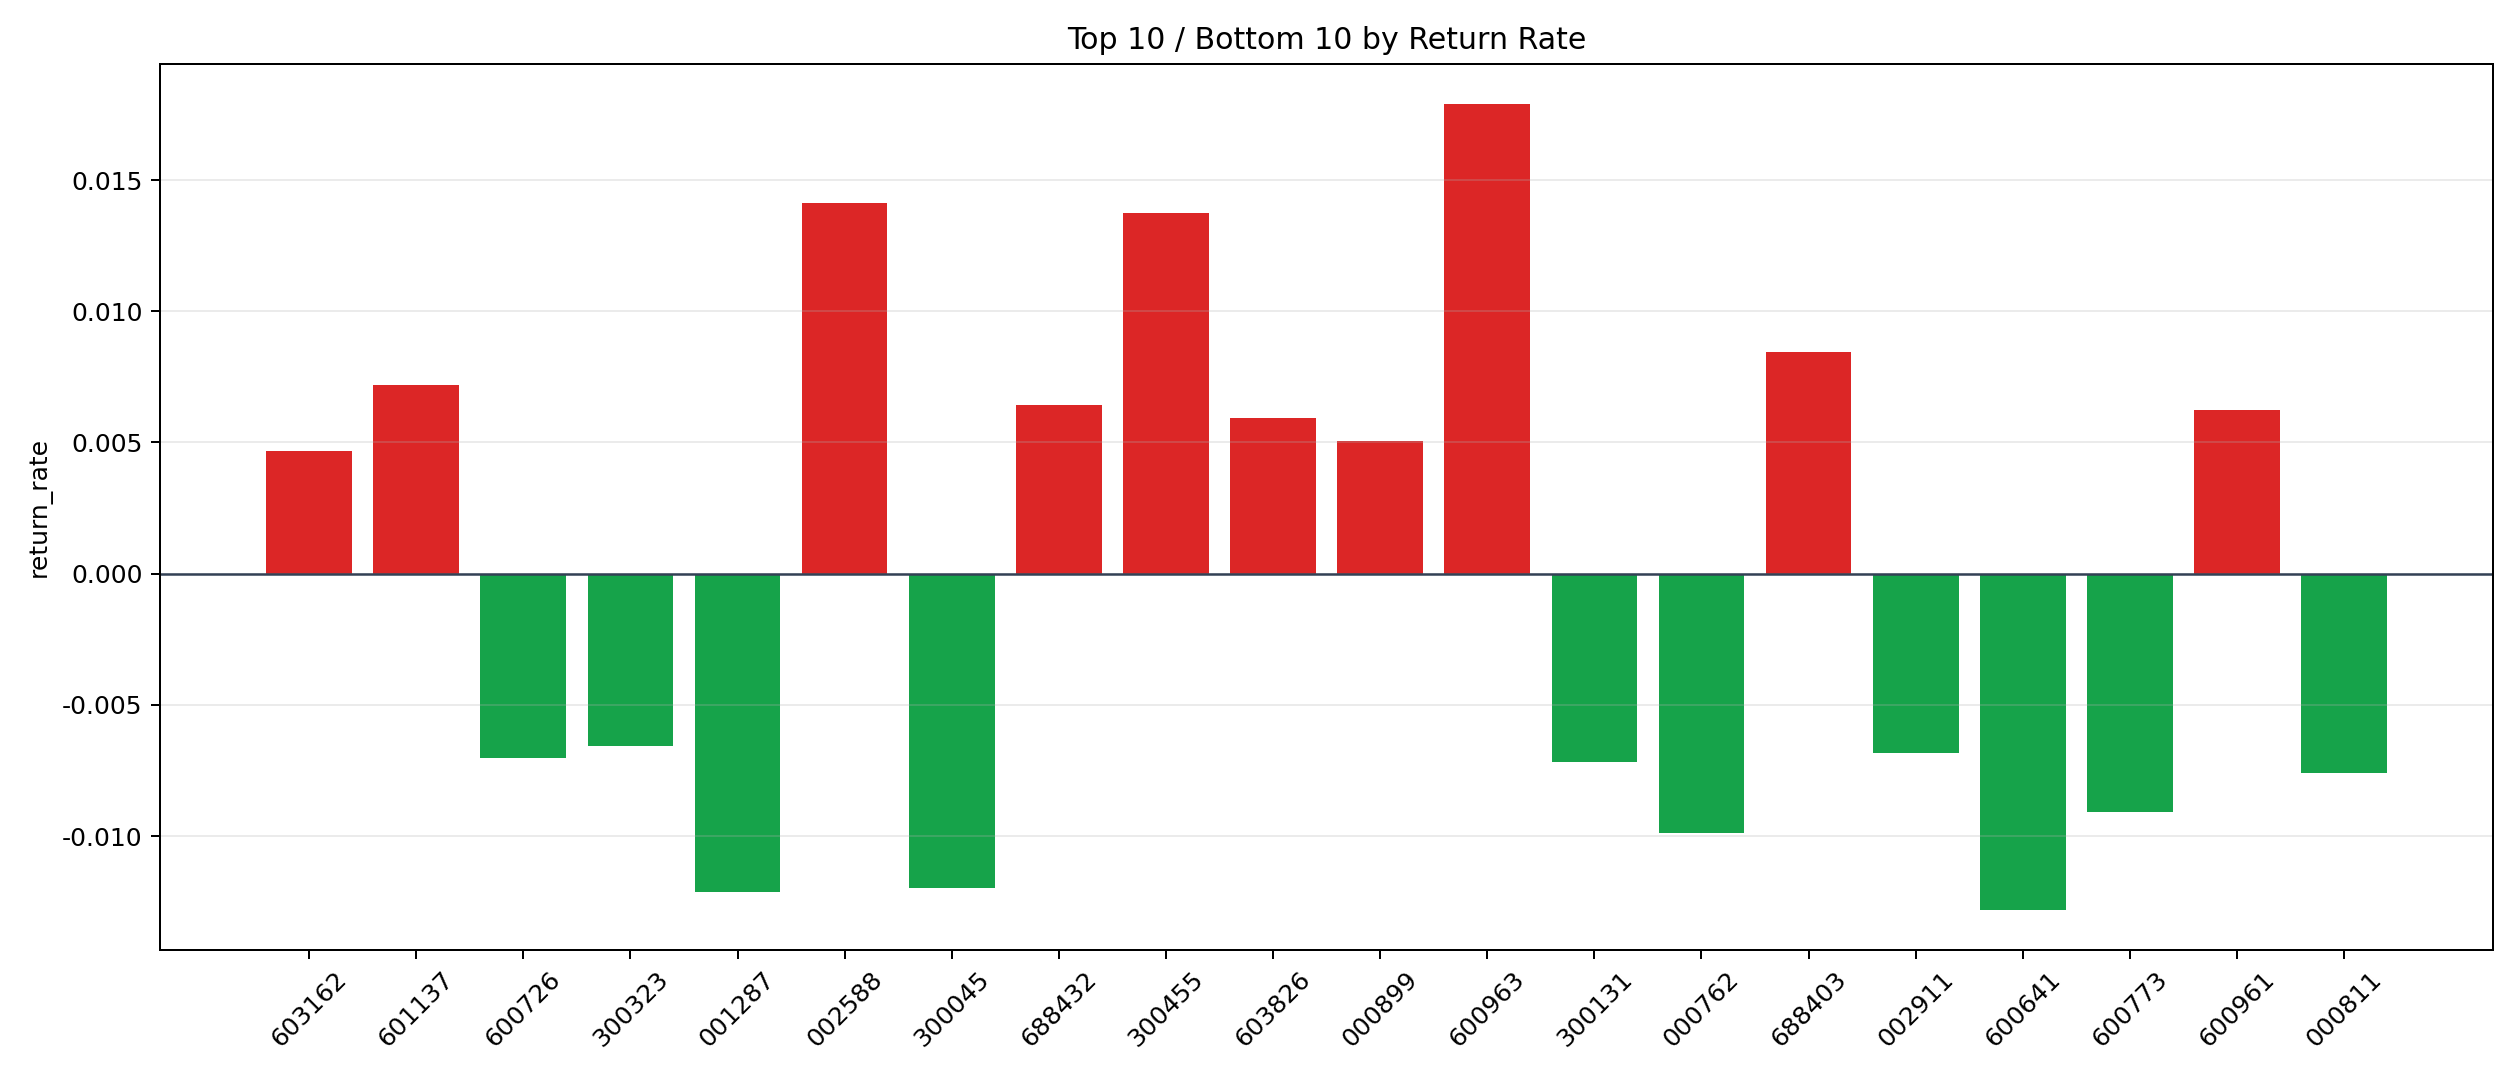

The file beside this chart, header and first rows:
symbol, n_trades, total_pnl, total_entry_notional, return_rate
600963, 8, 2496, 139417, 0.0179
002588, 4, 944.6, 66944, 0.01411
300455, 7, 1412, 102737, 0.01374
688403, 7, 864.2, 102401, 0.00844
601137, 6, 716.8, 99583, 0.007198
688432, 4, 396.8, 61618, 0.006439
600961, 6, 662.5, 106316, 0.006231
603826, 10, 988.8, 166639, 0.005934
000899, 27, 2098, 415265, 0.005052
603162, 3, 191.4, 40817, 0.004689
600596, 6, 428.5, 99461, 0.004308
301127, 5, 306.2, 76091, 0.004024
300170, 59, 3555, 993591, 0.003578
603693, 24, 1455, 426991, 0.003407
600452, 11, 639.7, 197980, 0.003231
600330, 12, 497.8, 196606, 0.002532
002506, 33, 1419, 597261, 0.002376
600475, 5, 170.6, 79281, 0.002152
603169, 9, 337.4, 157065, 0.002148
300761, 5, 190.9, 95229, 0.002004
002488, 11, 375.1, 197466, 0.0019
300641, 40, 1190, 656263, 0.001814
000065, 11, 337.1, 189502, 0.001779
002364, 6, 158.8, 96274, 0.00165
603599, 10, 297.7, 182863, 0.001628
601969, 5, 113.7, 80203, 0.001418
600338, 5, 136.5, 96927, 0.001408
000422, 21, 467.1, 371806, 0.001256
300113, 35, 695.1, 569632, 0.00122
600633, 5, 105.1, 98674, 0.001065
002041, 3, 44.2, 44760, 0.0009876
600105, 200, 3645, 3778927, 0.0009645
300068, 6, 91.48, 99429, 0.0009201
300065, 101, 1681, 1852166, 0.0009078
002498, 187, 3104, 3422979, 0.0009068
300773, 27, 447.9, 503241, 0.00089
000636, 24, 323.5, 391908, 0.0008254
600508, 6, 55.25, 88460, 0.0006246
600509, 40, 385.3, 685911, 0.0005618
000612, 6, 53.19, 98534, 0.0005398
000019, 2, 13.45, 28188, 0.0004773
300409, 21, 138.6, 344019, 0.0004028
600057, 6, 39.26, 98450, 0.0003988
000555, 5, 28.2, 97270, 0.0002899
600389, 23, 111, 393832, 0.0002818
002745, 51, 166.5, 896486, 0.0001857
601101, 38, 123.6, 678168, 0.0001822
600759, 537, 1695, 10311463, 0.0001644
000833, 24, 47.6, 403527, 0.000118
600997, 27, 39.66, 426751, 0.00009293
605599, 5, 6.883, 81410, 0.00008454
603055, 2, 2.415, 29486, 0.00008191
000035, 146, -111.1, 2517420, -0.00004414
600331, 11, -9.839, 196063, -0.00005018
300702, 2, -3.937, 33675, -0.0001169
000901, 15, -30.5, 249240, -0.0001224
301500, 3, -5.813, 33520, -0.0001734
002015, 128, -587.6, 2304899, -0.0002549
601096, 44, -227.7, 772204, -0.0002949
600996, 9, -52.29, 174209, -0.0003001
... 151 more rows
